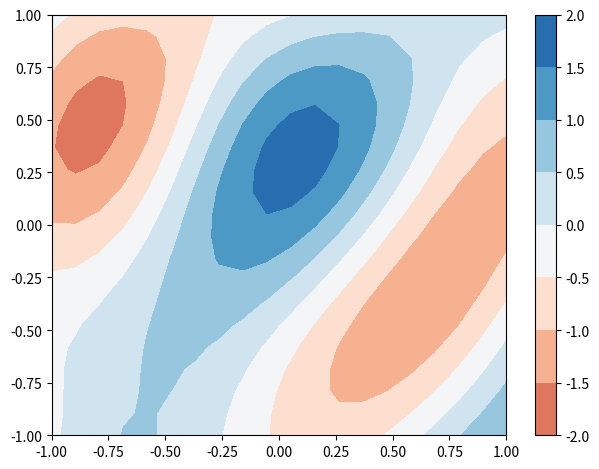

The script that saved this image: (Note: this script raises an exception after producing the figure.)
import numpy as np
import matplotlib.pyplot as plt
import os
from scipy.special import jv

def data_gen(n=20, save_path='xy_data', gaussian_flag=True, noise=0.1, k=4.0):
    x, X, Y = input_2d(num=n)
    if gaussian_flag:
        kernel = kernel_bessel_2d(x=x, k=k)
        y = np.random.multivariate_normal(mean=np.zeros(n**2), cov=kernel)
    else:
        omega = 2.0
        phi = 0.2
        A = 1.0
        y = A * np.sin(omega * (x[:, 0] + x[:, 1]) + phi)

    # save the data
    y_noise = y + np.random.normal(0, 1, len(y))*noise

    # plot the data Truth
    fig = plt.figure()
    plt.contourf(X, Y, y.reshape(n, n), cmap = 'RdBu',
                             vmin = -3.0,
                             vmax = 2.4)
    plt.colorbar()
    plt.tight_layout()
    fig_path_name = os.path.join(save_path, 'contourf_helmholtz_Truth.png')
    plt.savefig(fig_path_name, dpi=200)
    plt.close()

    # plot the data noise
    num_used_train = int(len(index)*0.2)
    index_train = index[:num_used_train]
    index_test = index[-num_used_train:]
    plt.contourf(X, Y, y_noise.reshape(n, n), cmap = 'RdBu',
                             vmin = -3.0,
                             vmax = 2.4)
    plt.colorbar()
    plt.scatter(x[index_train, 0], x[index_train, 1], label='Training sets', c='g', marker='x')
    plt.scatter(x[index_test, 0], x[index_test, 1], label='Validation sets', c='k', marker='o')
    plt.legend()
    plt.tight_layout()
    fig_path_name = os.path.join(save_path, 'contourf_helmholtz_noise.png')
    fig = plt.gcf()
    fig.savefig(fig_path_name, dpi=200)
    # plt.show()
    plt.close()
    return

def bessel_func(v, x):
    '''

    :param v:  number of the alpha
    :param x:  vector of the input
    :return:
    '''
    return jv(v, x)

def kernel_bessel_2d(x, k):
    r'''
     this kernel func is referred to the paper
[redacted]
             estimation using Gaussian processes,” Proc. Int. Congr. Acoust., vol. 2019-Septe, no. 1, pp. 459–466, 2019, doi: 10.18154/RWTH-CONV-238988.
    :param x:  in shape of (num_samples, (input_1, input_2))
    :param k:  $J_0( k \| x-x' \| )$
    :return:
    '''
    distance = cal_distance(x)
    kernel = bessel_func(v=0, x=k*distance)
    # plt.imshow(kernel); plt.colorbar();plt.show()
    return kernel


def cal_distance(x):
    '''
        calculate the distance of the input
    :param x: in shape of (num_samples, (input_1, input_2))
    :return:
    '''
    n = len(x)
    distance = np.zeros(shape=[n, n])
    for i in range(n):
        for j in range(n):
            distance[i, j] = np.linalg.norm(x[i] - x[j])
    return distance


def input_2d(min_=-1, max_=1, num=11):
    x = np.linspace(min_, max_, num)
    X = np.meshgrid(x, x)
    xy = np.concatenate((X[0].reshape(-1, 1), X[1].reshape(-1, 1)), axis=1)
    return xy, X[0], X[1]


def main():
    x, X, Y = input_2d()
    kernel = kernel_bessel_2d(x=x, k=2.)
    plt.imshow(kernel); plt.colorbar(); plt.show()


if __name__ == '__main__':
    data_gen()